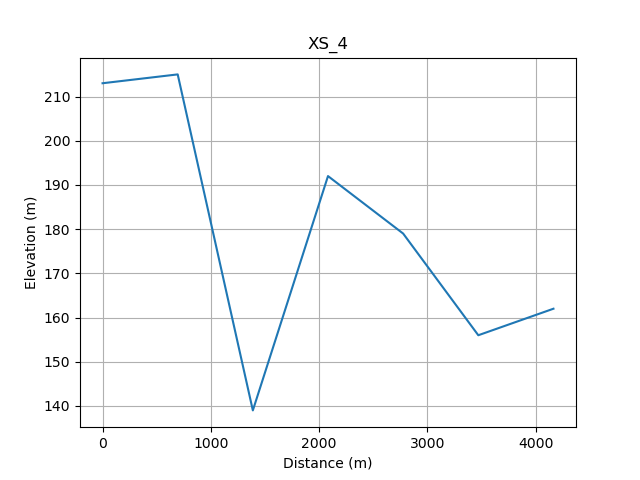

The table this chart was drawn from, first rows:
, h_distance, Elevation
0, 0.0, 213
1, 694, 215
2, 1388, 139
3, 2082, 192
4, 2776, 179
5, 3470, 156
6, 4164, 162
